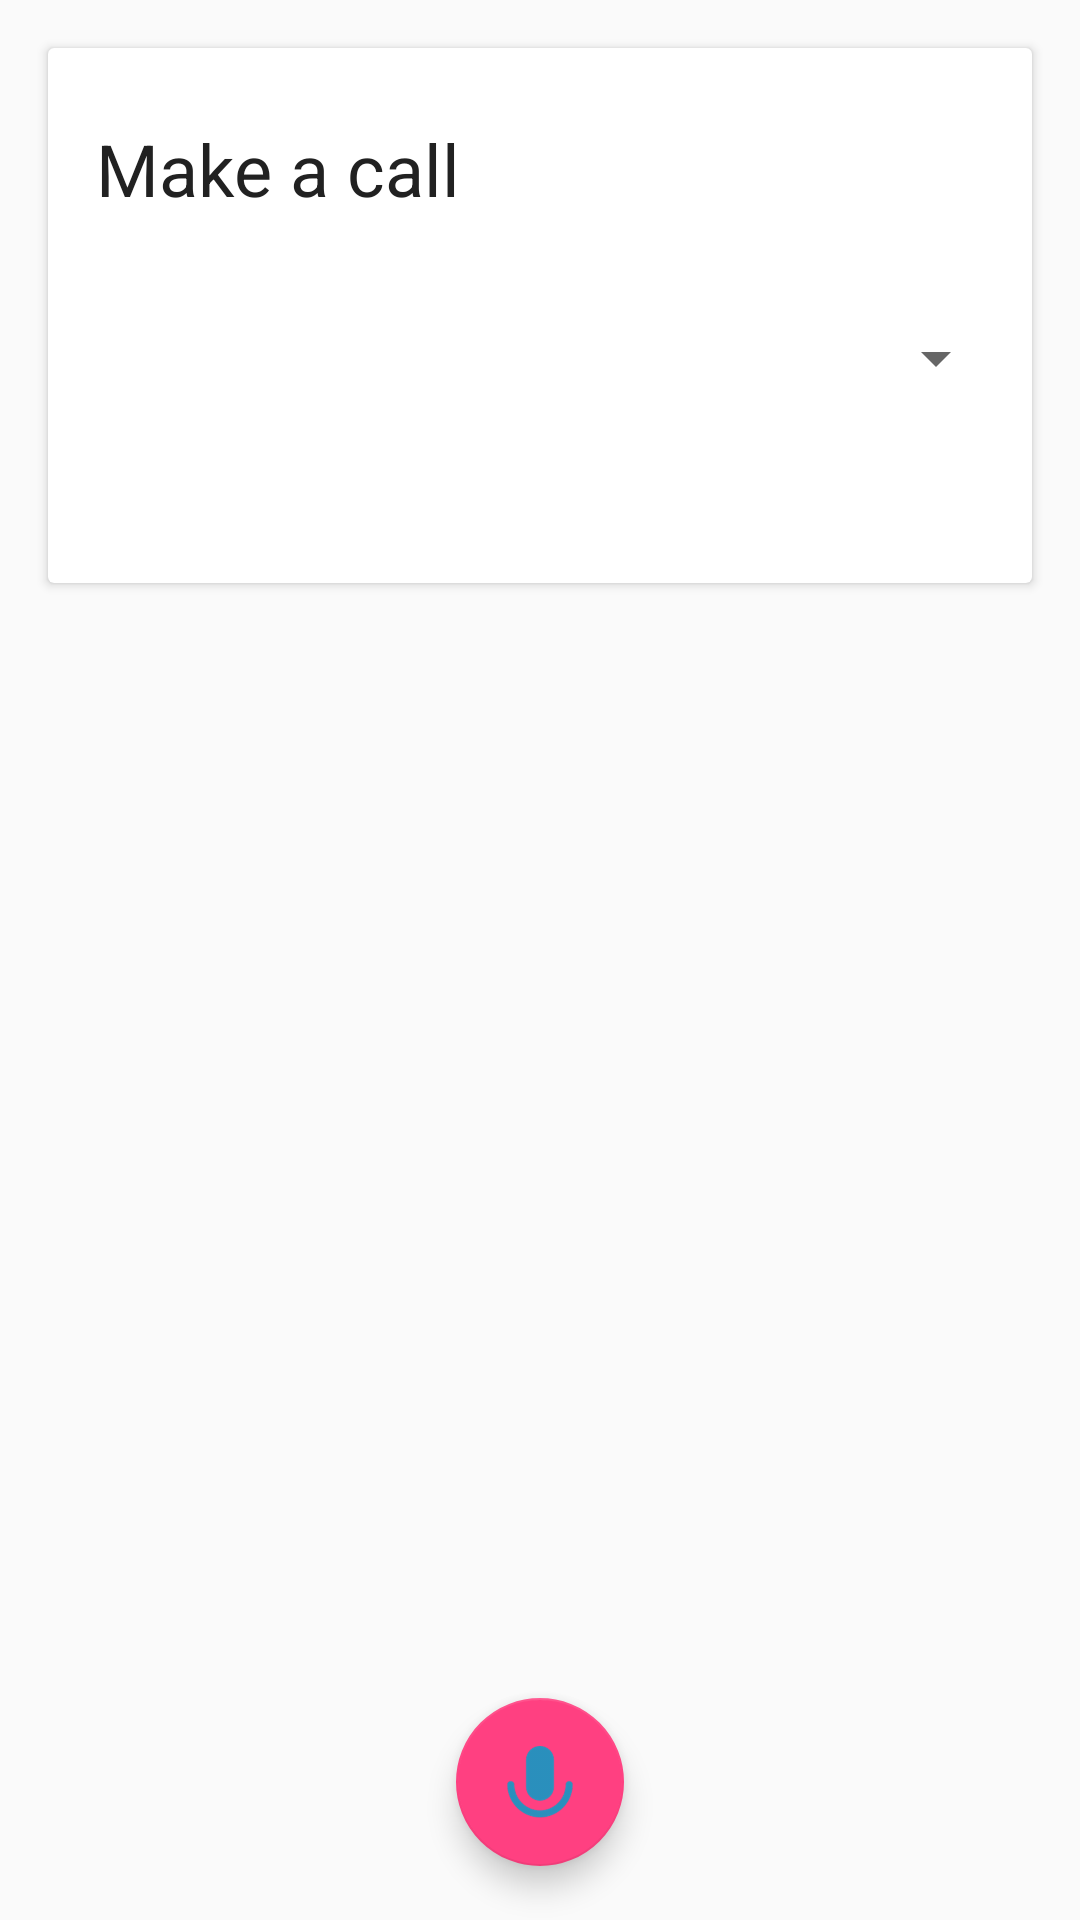

Layout XML and referenced resources for this Android screen:
<!-- AndroidManifest.xml: application theme AppTheme -->
<!-- res/layout/activity_calling.xml -->
<?xml version="1.0" encoding="utf-8"?>
<RelativeLayout xmlns:android="http://schemas.android.com/apk/res/android"
    xmlns:app="http://schemas.android.com/apk/res-auto"
    xmlns:tools="http://schemas.android.com/tools"
    android:layout_width="wrap_content"
    android:layout_height="match_parent"
   >

    <android.support.v7.widget.CardView

        android:layout_width="match_parent"
        android:layout_height="wrap_content"
        android:layout_margin="16dp"

        tools:context="com.ameerhamza6733.okAmeer.assistant.commands.Receivers.CallingActivity"
        android:id="@+id/cardView">

        <LinearLayout
            android:orientation="vertical"
            android:layout_width="match_parent"
            android:layout_height="wrap_content"
            android:layout_margin="8dp">

            <TextView
                android:paddingTop="16dp"
                android:paddingStart="8dp"
                android:textColor="#212121"
                android:textSize="24sp"
                android:id="@+id/making_call_in"
                android:layout_width="303dp"
                android:layout_height="wrap_content"
                android:text="Make a call" />

            <Spinner
                android:padding="8dp"
                android:id="@+id/caling_spinner"
                android:layout_width="match_parent"


                android:layout_height="wrap_content"

                android:layout_marginTop="35dp"
            />

           <LinearLayout
               android:padding="18dp"
               android:weightSum="2"
               android:orientation="horizontal"
               android:layout_width="match_parent"
               android:layout_height="wrap_content">
               <TextView
                   android:drawableStart="@drawable/ic_close_black_24dp"
                   android:layout_weight="1"
                   android:id="@+id/caling_cancle"
                   android:layout_width="0dp"
                   android:layout_height="wrap_content"


                   />

               <TextView
                   android:drawableEnd="@drawable/ic_call_black_24dp"
                   android:layout_weight="1"
                   android:id="@+id/caling_yas"
                   android:layout_width="0dp"
                   android:layout_height="wrap_content"
                   android:background="@color/cardview_light_background"
                  />
           </LinearLayout>


        </LinearLayout>
    </android.support.v7.widget.CardView>

    <android.support.design.widget.FloatingActionButton
        android:layout_width="wrap_content"
        android:id="@+id/febRetry"
        android:layout_height="wrap_content"
        android:src="@drawable/caller_id_mic"
      android:foregroundGravity="bottom"
        android:layout_marginBottom="18dp"
        android:layout_alignParentBottom="true"
        android:layout_centerHorizontal="true" />
</RelativeLayout>
<!-- resources referenced by this layout -->
<resources>
  <!-- drawable caller_id_mic: png bitmap (drawable-hdpi, 3454 bytes) -->
  <style name="AppTheme" parent="Theme.AppCompat.Light.NoActionBar">
          
          <item name="colorPrimary">@color/colorPrimary</item>
          <item name="colorPrimaryDark">@color/colorPrimaryDark</item>
          <item name="colorAccent">@color/colorAccent</item>
      </style>
  <color name="colorPrimary">#2196f3</color>
  <color name="colorPrimaryDark">#1976d2</color>
  <color name="colorAccent">#FF4081</color>
</resources>
